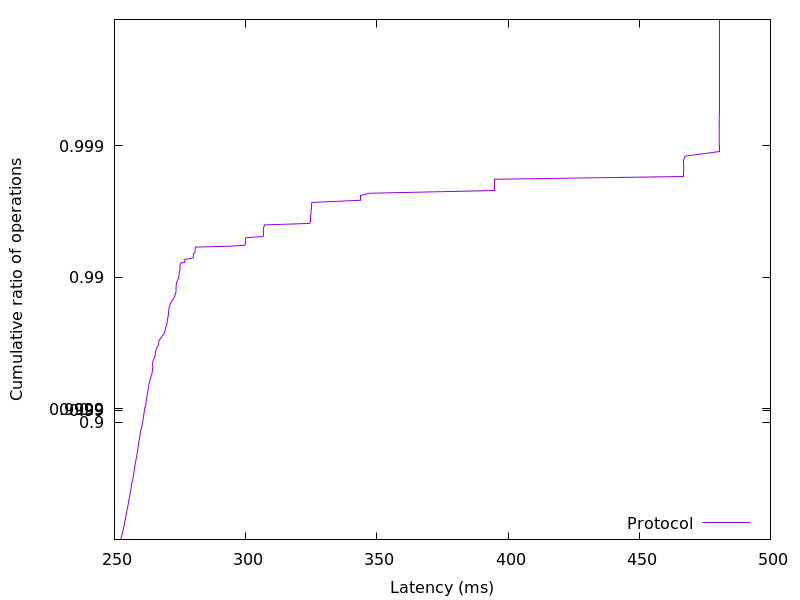

The file beside this chart, header and first rows:
252.178688, 0.01
252.3, 0.02
252.4, 0.03
252.5, 0.04
252.6, 0.05
252.6, 0.06
252.7, 0.07
252.8, 0.08
252.8, 0.09
252.9, 0.1
253, 0.11
253, 0.12
253.1, 0.13
253.2, 0.14
253.2, 0.15
253.3, 0.16
253.3, 0.17
253.4, 0.18
253.4, 0.19
253.5, 0.2
253.5, 0.21
253.6, 0.22
253.7, 0.23
253.7, 0.24
253.8, 0.25
253.8, 0.26
253.9, 0.27
253.9, 0.28
254, 0.29
254.1, 0.3
254.2, 0.31
254.2, 0.32
254.3, 0.33
254.3, 0.34
254.4, 0.35
254.4, 0.36
254.5, 0.37
254.6, 0.38
254.6, 0.39
254.7, 0.4
254.8, 0.41
254.8, 0.42
254.9, 0.43
255, 0.44
255.1, 0.45
255.2, 0.46
255.2, 0.47
255.3, 0.48
255.4, 0.49
255.5, 0.5
255.5, 0.51
255.6, 0.52
255.7, 0.53
255.8, 0.54
255.9, 0.55
256, 0.56
256.1, 0.57
256.1, 0.58
256.2, 0.59
256.3, 0.6
256.4, 0.61
... 298 more rows
